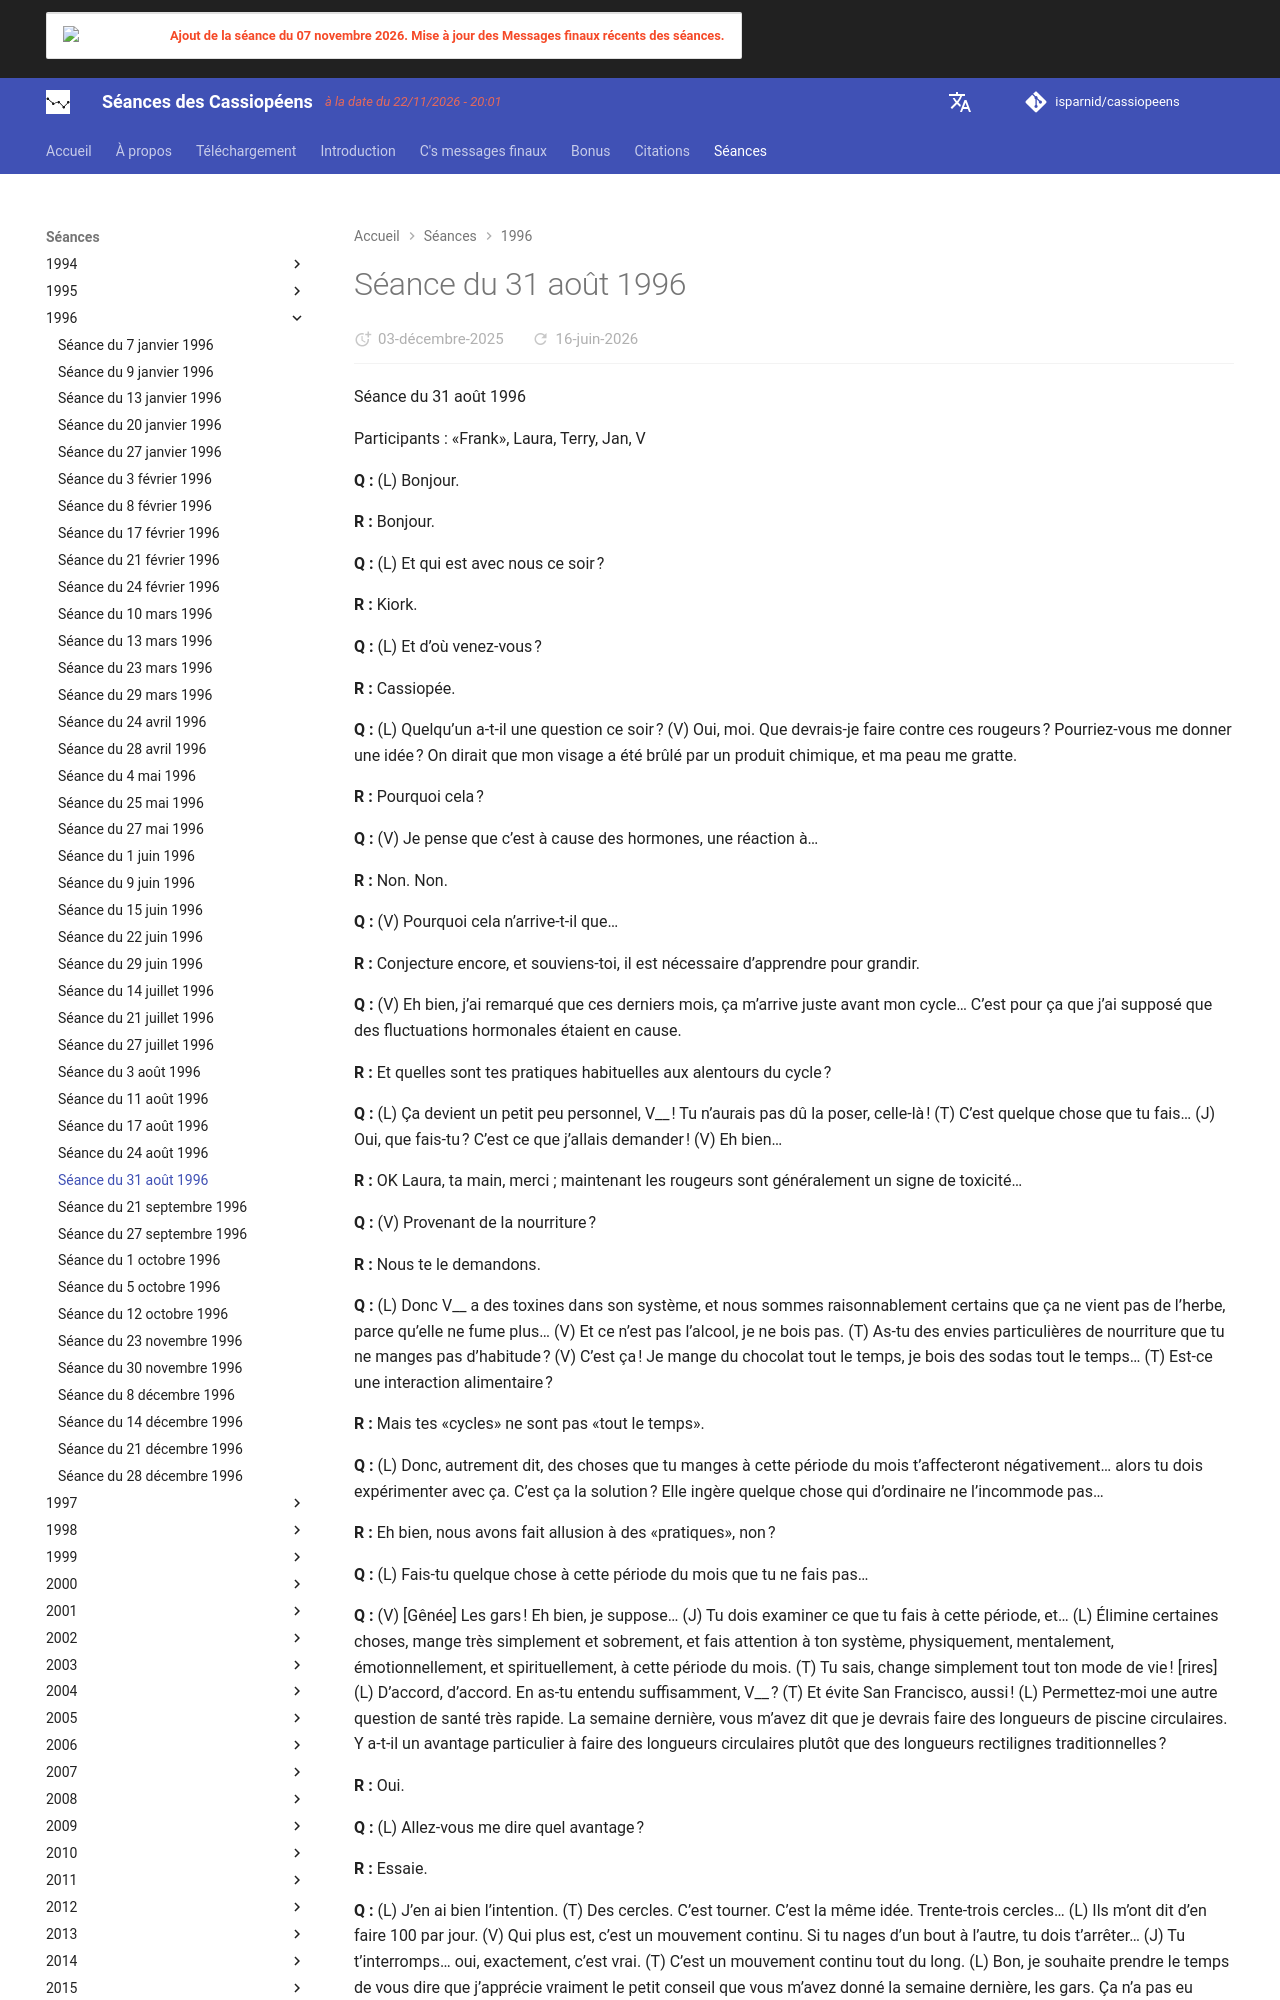

repository: isparnid/cassiopeens · page: séances/1996/1996-08-31/index.html · generator: mkdocs

---
title: "Séance du 31 août 1996"
date:
  created: 2026-01-24
  updated: 2026-01-24
---

# Séance du 31 août 1996

Séance du 31 août 1996

Participants : «Frank», Laura, Terry, Jan, V

**Q :** (L) Bonjour.

**R :** Bonjour.

**Q :** (L) Et qui est avec nous ce soir ?

**R :** Kiork.

**Q :** (L) Et d’où venez-vous ?

**R :** Cassiopée.

**Q :** (L) Quelqu’un a-t-il une question ce soir ? (V) Oui, moi. Que devrais-je faire contre ces rougeurs ? Pourriez-vous me donner une idée ? On dirait que mon visage a été brûlé par un produit chimique, et ma peau me gratte.

**R :** Pourquoi cela ?

**Q :** (V) Je pense que c’est à cause des hormones, une réaction à…

**R :** Non. Non.

**Q :** (V) Pourquoi cela n’arrive-t-il que…

**R :** Conjecture encore, et souviens-toi, il est nécessaire d’apprendre pour grandir.

**Q :** (V) Eh bien, j’ai remarqué que ces derniers mois, ça m’arrive juste avant mon cycle… C’est pour ça que j’ai supposé que des fluctuations hormonales étaient en cause.

**R :** Et quelles sont tes pratiques habituelles aux alentours du cycle ?

**Q :** (L) Ça devient un petit peu personnel, V__ ! Tu n’aurais pas dû la poser, celle-là ! (T) C’est quelque chose que tu fais… (J) Oui, que fais-tu ? C’est ce que j’allais demander ! (V) Eh bien…

**R :** OK Laura, ta main, merci ; maintenant les rougeurs sont généralement un signe de toxicité…

**Q :** (V) Provenant de la nourriture ?

**R :** Nous te le demandons.

**Q :** (L) Donc V__ a des toxines dans son système, et nous sommes raisonnablement certains que ça ne vient pas de l’herbe, parce qu’elle ne fume plus… (V) Et ce n’est pas l’alcool, je ne bois pas. (T) As-tu des envies particulières de nourriture que tu ne manges pas d’habitude ? (V) C’est ça ! Je mange du chocolat tout le temps, je bois des sodas tout le temps… (T) Est-ce une interaction alimentaire ?

**R :** Mais tes «cycles» ne sont pas «tout le temps».

**Q :** (L) Donc, autrement dit, des choses que tu manges à cette période du mois t’affecteront négativement… alors tu dois expérimenter avec ça. C’est ça la solution ? Elle ingère quelque chose qui d’ordinaire ne l’incommode pas…

**R :** Eh bien, nous avons fait allusion à des «pratiques», non ?

**Q :** (L) Fais-tu quelque chose à cette période du mois que tu ne fais pas…

**Q :** (V) [Gênée] Les gars ! Eh bien, je suppose… (J) Tu dois examiner ce que tu fais à cette période, et… (L) Élimine certaines choses, mange très simplement et sobrement, et fais attention à ton système, physiquement, mentalement, émotionnellement, et spirituellement, à cette période du mois. (T) Tu sais, change simplement tout ton mode de vie ! [rires] (L) D’accord, d’accord. En as-tu entendu suffisamment, V__ ? (T) Et évite San Francisco, aussi ! (L) Permettez-moi une autre question de santé très rapide. La semaine dernière, vous m’avez dit que je devrais faire des longueurs de piscine circulaires. Y a-t-il un avantage particulier à faire des longueurs circulaires plutôt que des longueurs rectilignes traditionnelles ?

**R :** Oui.

**Q :** (L) Allez-vous me dire quel avantage ?

**R :** Essaie.

**Q :** (L) J’en ai bien l’intention. (T) Des cercles. C’est tourner. C’est la même idée. Trente-trois cercles… (L) Ils m’ont dit d’en faire 100 par jour. (V) Qui plus est, c’est un mouvement continu. Si tu nages d’un bout à l’autre, tu dois t’arrêter… (J) Tu t’interromps… oui, exactement, c’est vrai. (T) C’est un mouvement continu tout du long. (L) Bon, je souhaite prendre le temps de vous dire que j’apprécie vraiment le petit conseil que vous m’avez donné la semaine dernière, les gars. Ça n’a pas eu l’effet que je craignais…

**R :** Petit ?!?!?

**Q :** (L) Bon, c’était vraiment un conseil assez exceptionnel qui a eu des résultats assez exceptionnels. Je suis sacrément impressionnée, donc… Je ne sais pas quoi dire… (T) Prosterne-toi ! (L) Oui ! Plusieurs fois ! Autre chose à ce sujet ?

**R :** D’autres questions concernant la foi ?

**Q :** (L) Non, je ne pense pas ! Je serais dingue si j’en avais ! (T) Je pense que tu as eu un retour plus que suffisant. (L) Très rapidement, une question pour A__ [ma fille]. Nous avons discuté de son retour éventuel à l’école. Je la soutiens quel que soit son choix. Il y a du pour et du contre des deux côtés. Elle m’a demandé de vous demander si vous pouviez un petit peu la guider au sujet de l’école, et elle est ouverte à tout ce que vous pourriez suggérer.
